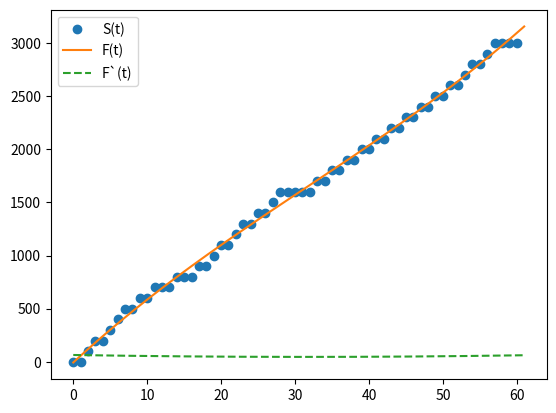

The matplotlib source for this figure:
import numpy as np
import matplotlib.pyplot as plt
# 이산적인 데이터 (x와 y 값)

y_discrete = np.array([0, 0, 100, 200, 200, 300, 400, 500, 500, 600, 600, 700, 700, 700, 800, 800, 800, 900, 900, 1000, 1100, 1100, 1200, 1300, 1300, 1400, 1400, 1500, 1600, 1600, 1600, 1600, 1600, 1700, 1700, 1800, 1800, 1900, 1900, 2000, 2000, 2100, 2100, 2200, 2200, 2300, 2300, 2400, 2400, 2500, 2500, 2600, 2600, 2700, 2800, 2800, 2900, 3000, 3000, 3000, 3000])
x_discrete = np.array(range(0, len(y_discrete)))
# 3차 스플라인 보간법
coefficients = np.polyfit(x_discrete, y_discrete, deg=3)
polynomial = np.poly1d(coefficients)

# 스플라인 보간법의 미분 (1차 미분)
polynomial_derivative = polynomial.deriv()
polynomial_derivative2 = polynomial_derivative.deriv()

critical_points = np.roots(polynomial_derivative2)
extreme_value = polynomial_derivative(critical_points[0])


# 연속적인 x 값 생성
x_continuous = np.linspace(0, len(x_discrete), 1000000)

y_continuous = polynomial(x_continuous)

# 1차 미분된 값 계산
y_derivative = polynomial_derivative(x_continuous)

# 그래프 출력
plt.plot(x_discrete, y_discrete, 'o', label='S(t)')
plt.plot(x_continuous, y_continuous, '-', label='F(t)')
plt.plot(x_continuous, y_derivative, '--', label='F`(t)')
plt.legend()
plt.show()
